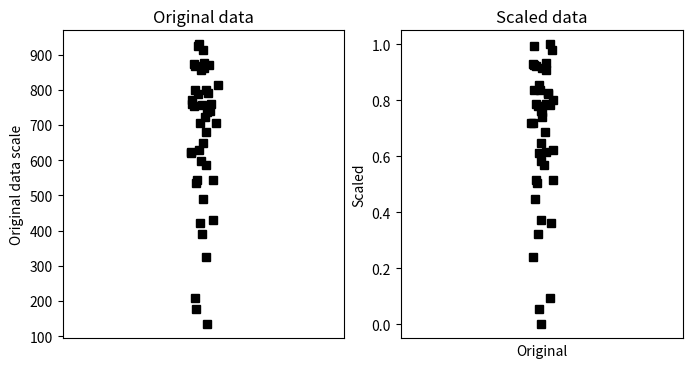

This chart was generated by the following Python code:
#!/usr/bin/env python
# coding: utf-8

# # COURSE: Master statistics and machine learning: Intuition, Math, code
# ##### COURSE URL: udemy.com/course/statsml_x/?couponCode=202304 
# ## SECTION: Data normalizations and outliers
# ### VIDEO: Min-max scaling
# [redacted]

# In[ ]:


# import libraries
import matplotlib.pyplot as plt
import numpy as np


# In[ ]:


## create some data

N = 42
data = np.log(np.random.rand(N))*234 + 934

# get min and max
dataMin = min(data)
dataMax = max(data)

# now min-max scale
dataS = (data-dataMin) / (dataMax-dataMin)


# now plot
fig,ax = plt.subplots(1,2,figsize=(8,4))
ax[0].plot(1+np.random.randn(N)/20,data,'ks')
ax[0].set_xlim([0,2])
ax[0].set_xticks([])
ax[0].set_ylabel('Original data scale')
ax[0].set_title('Original data')

ax[1].plot(1+np.random.randn(N)/20,dataS,'ks')
ax[1].set_xlim([0,2])
ax[1].set_xticks([])
ax[1].set_ylabel('Unity-normed data scale')
ax[1].set_title('Scaled data')

plt.show()


# In[ ]:


## show that scaling doesn't affect the relative values

plt.plot(data,dataS,'ks')
plt.xlabel('Original')
plt.ylabel('Scaled')
plt.show()


# In[ ]:


## any abitrary data range

# step 1 is to [0,1] normalize as above

# step 2:
newMin = 4
newMax = 8.7

dataSS = dataS*(newMax-newMin) + newMin

# test it!
print([min(dataSS), max(dataSS)])

